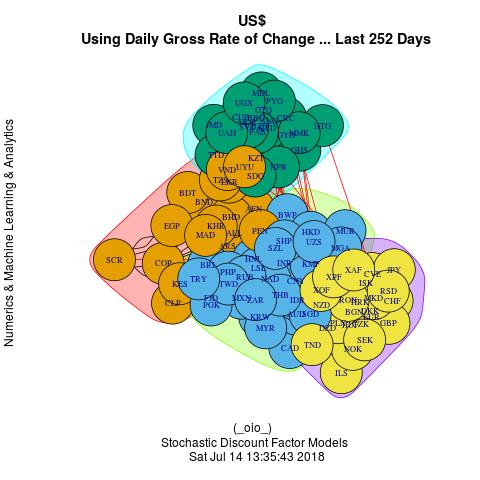

The file beside this chart, header and first rows:
, StationaryDistribution, Membership, QuantileSR.10, QuantileSR.25, QuantileSR.35, QuantileSR.45, QuantileSR.50, QuantileSR.65, QuantileSR.75, QuantileSR.85, QuantileSR.95, COUNTRY
AFN, 0.00758, 1, 0.9932, 0.9978, 0.9992, 0.9999, 1, 1.001, 1.003, 1.005, 1.01, Afghani
ARS, 0.00367, 1, 0.9939, 0.9977, 0.9992, 1, 1, 1.003, 1.004, 1.008, 1.016, Argentine Peso
ALL, 0.00697, 1, 0.9859, 0.9953, 0.9971, 0.9989, 0.9996, 1.003, 1.005, 1.008, 1.017, Lek
BND, 0.00739, 1, 0.9921, 0.9974, 0.9989, 0.9995, 0.9998, 1, 1.002, 1.004, 1.011, Brunei Dollar
BHD, 0.00485, 1, 0.999, 0.9998, 0.9999, 1, 1, 1, 1, 1.001, 1.006, Bahraini Dinar
BDT, 0.00582, 1, 0.9925, 0.9976, 0.9991, 1, 1, 1.001, 1.003, 1.006, 1.016, Taka
COP, 0.00434, 1, 0.987, 0.9937, 0.9961, 0.9986, 0.9996, 1.003, 1.006, 1.009, 1.021, Colombian Peso Unidad de Valor Real
CLP, 0.00393, 1, 0.9888, 0.9959, 0.9978, 0.9995, 1, 1.003, 1.005, 1.007, 1.015, Chilean Peso Unidades de fomento
EGP, 0.0047, 1, 0.998, 0.9991, 0.9995, 0.9998, 1, 1, 1.001, 1.002, 1.003, Egyptian Pound
KES, 0.0037, 1, 0.9972, 0.999, 0.9997, 0.9999, 1, 1, 1.001, 1.002, 1.005, Kenyan Shilling
KHR, 0.00514, 1, 0.9845, 0.9973, 0.9993, 0.9998, 1, 1, 1.002, 1.014, 1.02, Riel
LKR, 0.01847, 1, 0.9941, 0.9979, 0.9994, 1, 1, 1.001, 1.002, 1.004, 1.015, Sri Lanka Rupee
MAD, 0.00457, 1, 0.9761, 0.9966, 0.9982, 0.9995, 1, 1.002, 1.004, 1.022, 1.027, Moroccan Dirham
PEN, 0.00699, 1, 0.9824, 0.997, 0.9983, 0.9995, 1, 1.002, 1.003, 1.008, 1.021, Nuevo Sol
SCR, 0.00396, 1, 0.9776, 0.9939, 0.9982, 0.9998, 0.9999, 1.001, 1.007, 1.015, 1.039, Seychelles Rupee
TZS, 0.01778, 1, 0.9948, 0.9981, 0.9991, 0.9998, 1, 1.001, 1.002, 1.004, 1.011, Tanzanian Shilling
VND, 0.01966, 1, 0.9939, 0.9987, 0.9997, 1, 1, 1, 1.001, 1.004, 1.011, Dong
UYU, 0.01148, 1, 0.9935, 0.9971, 0.9984, 0.9997, 1, 1.002, 1.004, 1.006, 1.014, Peso Uruguayo Uruguay Peso en Unidades I…
CAD, 0.00599, 2, 0.9948, 0.9973, 0.9991, 1, 1.001, 1.002, 1.003, 1.004, 1.007, Canadian Dollar
AUD, 0.00938, 2, 0.9945, 0.9971, 0.9985, 0.9996, 1, 1.002, 1.003, 1.005, 1.009, Australian Dollar
CNY, 0.00492, 2, 0.9965, 0.9983, 0.9991, 0.9997, 0.9999, 1.001, 1.001, 1.003, 1.005, Yuan Renminbi
BWP, 0.00638, 2, 0.9928, 0.9963, 0.9985, 0.9998, 1, 1.002, 1.003, 1.005, 1.01, Pula
BRL, 0.00502, 2, 0.9928, 0.9965, 0.9989, 0.9998, 1, 1.003, 1.006, 1.009, 1.015, Brazilian Real
FJD, 0.00464, 2, 0.9933, 0.9975, 0.9994, 1, 1, 1.002, 1.003, 1.005, 1.009, Fiji Dollar
HNL, 0.00619, 2, 0.989, 0.9975, 0.9993, 1, 1, 1, 1.002, 1.007, 1.015, Lempira
HKD, 0.00347, 2, 0.9997, 0.9999, 1, 1, 1, 1, 1, 1, 1, Hong Kong Dollar
IDR, 0.00577, 2, 0.9968, 0.9989, 0.9993, 1, 1, 1.001, 1.002, 1.003, 1.005, Rupiah
INR, 0.00509, 2, 0.9964, 0.9981, 0.999, 0.9998, 1, 1.001, 1.002, 1.003, 1.006, Indian Rupee
KRW, 0.00531, 2, 0.9946, 0.9969, 0.9984, 0.9995, 1, 1.002, 1.003, 1.005, 1.008, Won
KMF, 0.00698, 2, 0.9946, 0.9974, 0.9987, 1, 1, 1.001, 1.003, 1.004, 1.007, Comoro Franc
LSL, 0.00563, 2, 0.9892, 0.9947, 0.9978, 1, 1, 1.002, 1.006, 1.008, 1.017, Rand Loti
MYR, 0.00447, 2, 0.9966, 0.9985, 0.9993, 0.9999, 1, 1.001, 1.001, 1.002, 1.003, Malaysian Ringgit
MUR, 0.0043, 2, 0.9932, 0.9968, 0.9985, 0.9997, 0.9999, 1.001, 1.003, 1.006, 1.01, Mauritius Rupee
MGA, 0.00377, 2, 0.9933, 0.9971, 0.9986, 0.9999, 1, 1.002, 1.003, 1.006, 1.014, Malagasy Ariary
MXN, 0.00497, 2, 0.992, 0.9958, 0.9973, 0.999, 1, 1.003, 1.005, 1.007, 1.012, Mexican Peso Mexican Unidad de Inversion…
NAD, 0.00606, 2, 0.989, 0.9942, 0.997, 0.9992, 1, 1.002, 1.005, 1.008, 1.019, Rand Namibia Dollar
NZD, 0.00647, 2, 0.9935, 0.9967, 0.998, 0.9994, 1.001, 1.003, 1.004, 1.006, 1.009, New Zealand Dollar
PHP, 0.00498, 2, 0.9963, 0.9982, 0.9988, 0.9996, 1, 1.001, 1.003, 1.003, 1.005, Philippine Peso
PGK, 0.00533, 2, 0.9885, 0.9968, 0.9987, 0.9998, 1, 1.001, 1.003, 1.006, 1.021, Kina
RUB, 0.00503, 2, 0.992, 0.9959, 0.9975, 0.9992, 1, 1.002, 1.004, 1.007, 1.009, Russian Ruble
SHP, 0.00336, 2, 0.9919, 0.9956, 0.9977, 0.9998, 1, 1.003, 1.004, 1.007, 1.011, Saint Helena Pound
SGD, 0.01338, 2, 0.9967, 0.9983, 0.9991, 0.9997, 0.9999, 1.001, 1.002, 1.003, 1.004, Singapore Dollar
SZL, 0.00911, 2, 0.9875, 0.993, 0.9961, 0.9992, 1, 1.003, 1.006, 1.01, 1.018, Lilangeni
TWD, 0.00502, 2, 0.9968, 0.9987, 0.9993, 0.9998, 1, 1.001, 1.001, 1.003, 1.004, New Taiwan Dollar
TRY, 0.00471, 2, 0.9915, 0.996, 0.9982, 0.9999, 1.001, 1.003, 1.006, 1.009, 1.018, Turkish Lira
THB, 0.00806, 2, 0.9973, 0.9983, 0.9989, 0.9994, 0.9998, 1.001, 1.001, 1.003, 1.004, Baht
UZS, 0.00509, 2, 0.996, 0.9984, 0.9992, 0.9997, 0.9999, 1.001, 1.001, 1.003, 1.007, Uzbekistan Sum
ZAR, 0.00658, 2, 0.9895, 0.9948, 0.9964, 0.999, 0.9997, 1.004, 1.006, 1.009, 1.014, Rand
ANG, 0.02398, 3, 0.9963, 0.9988, 0.9994, 0.9998, 0.9999, 1, 1.001, 1.003, 1.006, Netherlands Antillian Guilder
BZD, 0.02749, 3, 0.9959, 0.9988, 0.9994, 0.9999, 0.9999, 1, 1.001, 1.003, 1.006, Belize Dollar
BBD, 0.03277, 3, 0.9961, 0.9988, 0.9994, 0.9998, 0.9999, 1, 1.001, 1.003, 1.006, Barbados Dollar
CUP, 0.02944, 3, 0.9963, 0.9988, 0.9994, 0.9998, 1, 1, 1.001, 1.003, 1.006, Cuban Peso Peso Convertible
CRC, 0.01833, 3, 0.996, 0.9982, 0.9992, 0.9998, 1, 1.001, 1.001, 1.003, 1.007, Costa Rican Colon
GHS, 0.00483, 3, 0.9927, 0.9977, 0.9989, 1, 1, 1.001, 1.003, 1.006, 1.011, Cedi
GTQ, 0.0246, 3, 0.9963, 0.9988, 0.9994, 0.9999, 1, 1.001, 1.001, 1.003, 1.006, Quetzal
GYD, 0.00579, 3, 0.994, 0.9973, 0.9986, 0.9995, 0.9999, 1.002, 1.002, 1.005, 1.009, Guyana Dollar
HTG, 0.00503, 3, 0.9942, 0.9972, 0.9984, 0.9993, 0.9996, 1.001, 1.003, 1.006, 1.012, Gourde US Dollar
JMD, 0.00856, 3, 0.9944, 0.9973, 0.9987, 0.9998, 1, 1.001, 1.003, 1.005, 1.009, Jamaican Dollar
KZT, 0.00666, 3, 0.9929, 0.9973, 0.9989, 0.9997, 1, 1.002, 1.003, 1.005, 1.009, Tenge
KYD, 0.03411, 3, 0.9963, 0.9989, 0.9995, 0.9999, 0.9999, 1, 1.001, 1.003, 1.006, Cayman Islands Dollar
... 34 more rows
